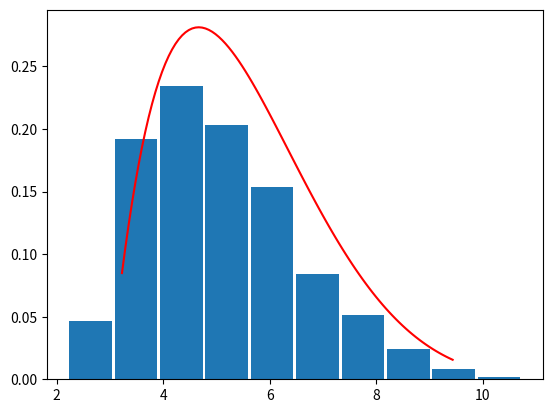

Recreate this plot in Python.
import numpy as np
import matplotlib.pyplot as plt
from scipy import stats

random_state = 42
rv_norm = stats.norm(100, 20)
sample = rv_norm.rvs(10, random_state=random_state)

# plt.boxplot(sample)

# plt.show()

# print(sample)

rng = np.random.default_rng(42)

a = stats.norm().rvs(size=10, random_state=rng)
b = stats.uniform().rvs(size=10, random_state=rng)
c = stats.chi2(df=5).rvs(size=10, random_state=rng)

# print(a)
# print(b)
# print(c)

# Постройте выборку бета-распределения объемом 2000 с параметрами a=2, b=6, смещением 3 и разбросом 10. Нарисуйте гистограмму для выборки и теоретическую плотность вероятности распределения на одной оси. Какой график ближе к полученную результату?

rv_beta = stats.beta(a=2, b=6, loc=3, scale=10)
sample = rv_beta.rvs(size=2000)

rel_freq = stats.relfreq(sample)
a = rel_freq.lowerlimit + np.arange(rel_freq.frequency.size)*rel_freq.binsize
x = np.linspace(rv_beta.ppf(q=0.01), rv_beta.ppf(q=0.99), 100)

plt.plot(x, rv_beta.pdf(x), 'r-', alpha=1)
plt.bar(a, rel_freq.frequency)
# plt.hist(sample, density=True, histtype='stepfilled', alpha=0.2)
plt.show()

# Определите 1, 55 и 90 процентили этого теоретического бета-распределения.

print(rv_beta.ppf(q=0.01), rv_beta.ppf(q=0.55), rv_beta.ppf(q=0.90))

# Найти значение, больше которого 20% значений распределения, о котором говорили выше. Выберите ответ.

print(rv_beta.ppf(q=0.8))

# Найдите теоретические характеристики распределения. Результат округлите до сотых выпишете через пробел по порядку: среднее медиана дисперсия стандартное отклонение.

print(rv_beta.mean(), rv_beta.median(), rv_beta.var(), rv_beta.std())
